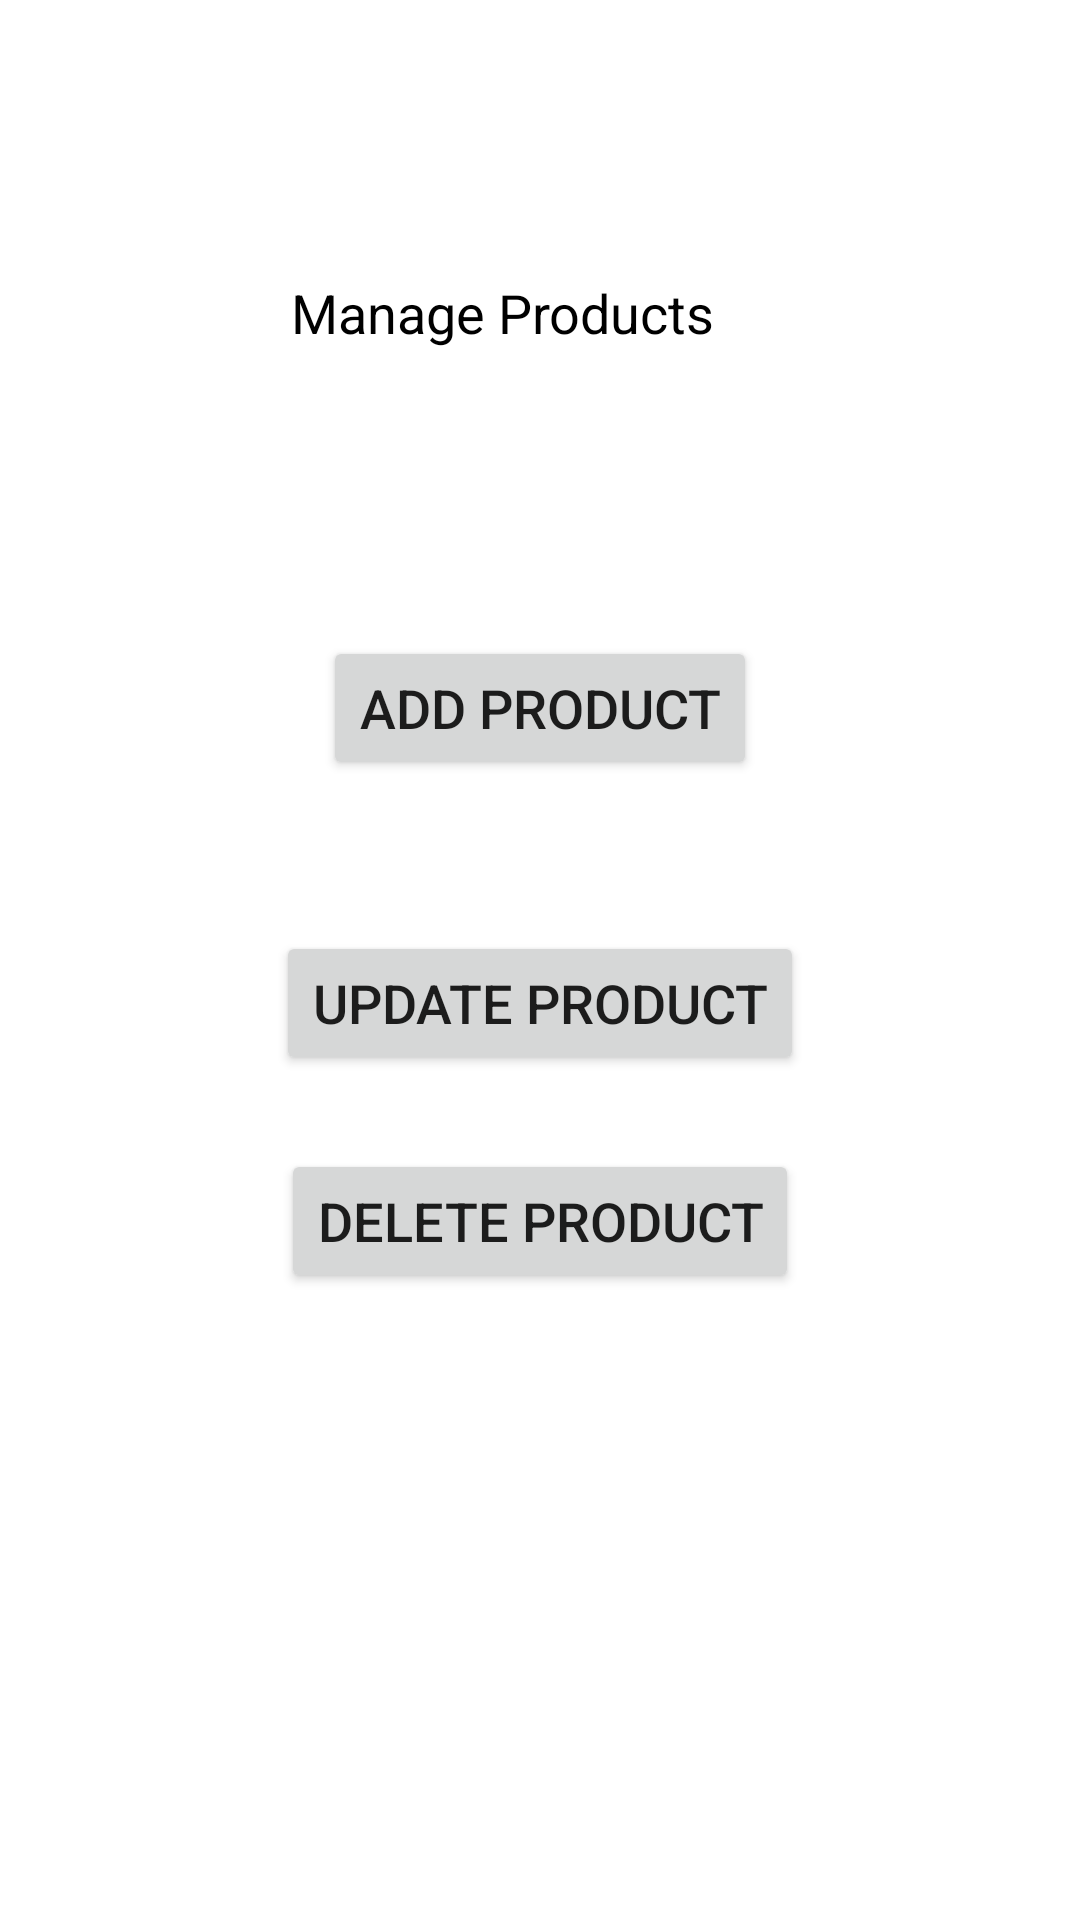

The Android layout XML behind this screen, and the referenced resources:
<!-- AndroidManifest.xml: application theme Theme.FloorSupplyStores -->
<!-- res/layout/activity_employee_option.xml -->
<?xml version="1.0" encoding="utf-8"?>
<androidx.constraintlayout.widget.ConstraintLayout xmlns:android="http://schemas.android.com/apk/res/android"
    xmlns:app="http://schemas.android.com/apk/res-auto"
    xmlns:tools="http://schemas.android.com/tools"
    android:layout_width="match_parent"
    android:layout_height="match_parent"
    tools:context="edu.qc.seclass.fim.EmployeeOptionActivity">


    <Button
        android:id="@+id/btnAddProduct"
        android:layout_width="wrap_content"
        android:layout_height="wrap_content"
        android:text="Add Product"
        android:textSize="18sp"
        app:layout_constraintBottom_toBottomOf="parent"
        app:layout_constraintLeft_toLeftOf="parent"
        app:layout_constraintRight_toRightOf="parent"
        app:layout_constraintTop_toTopOf="parent"
        app:layout_constraintVertical_bias="0.358" />

    <TextView
        android:layout_width="wrap_content"
        android:layout_height="wrap_content"
        android:padding="20dp"
        android:text="Manage Products"
        android:textAllCaps="false"
        android:textSize="18sp"
        android:textColor="@color/black"
        app:layout_constraintBottom_toBottomOf="parent"
        app:layout_constraintHorizontal_bias="0.431"
        app:layout_constraintLeft_toLeftOf="parent"
        app:layout_constraintRight_toRightOf="parent"
        app:layout_constraintTop_toTopOf="parent"
        app:layout_constraintVertical_bias="0.125" />

    <Button
        android:id="@+id/updatedButton"
        android:layout_width="wrap_content"
        android:layout_height="wrap_content"
        android:text="Update Product"
        android:textSize="18sp"
        app:layout_constraintBottom_toBottomOf="parent"
        app:layout_constraintLeft_toLeftOf="parent"
        app:layout_constraintRight_toRightOf="parent"
        app:layout_constraintTop_toTopOf="parent"
        app:layout_constraintVertical_bias="0.524" />

    <Button
        android:id="@+id/deletedButton"
        android:layout_width="wrap_content"
        android:layout_height="wrap_content"
        android:text="Delete Product"
        android:textSize="18sp"
        app:layout_constraintBottom_toBottomOf="parent"
        app:layout_constraintLeft_toLeftOf="parent"
        app:layout_constraintRight_toRightOf="parent"
        app:layout_constraintTop_toTopOf="parent"
        app:layout_constraintVertical_bias="0.647" />

</androidx.constraintlayout.widget.ConstraintLayout>
<!-- resources referenced by this layout -->
<resources>
  <style name="Theme.FloorSupplyStores" parent="Theme.MaterialComponents.DayNight.DarkActionBar">
          
          <item name="colorPrimary">@color/purple_500</item>
          <item name="colorPrimaryVariant">@color/purple_700</item>
          <item name="colorOnPrimary">@color/white</item>
          
          <item name="colorSecondary">@color/teal_200</item>
          <item name="colorSecondaryVariant">@color/teal_700</item>
          <item name="colorOnSecondary">@color/black</item>
          
          <item name="android:statusBarColor" tools:targetApi="l">?attr/colorPrimaryVariant</item>
          
      </style>
  <!-- not gathered from this repository: default colours our renderer supplied (Android Studio template values) -->
  <color name="purple_500">#FF6200EE</color>
  <color name="purple_700">#FF3700B3</color>
  <color name="teal_200">#FF03DAC5</color>
  <color name="teal_700">#FF018786</color>
  <color name="black">#FF000000</color>
  <color name="white">#FFFFFFFF</color>
</resources>
